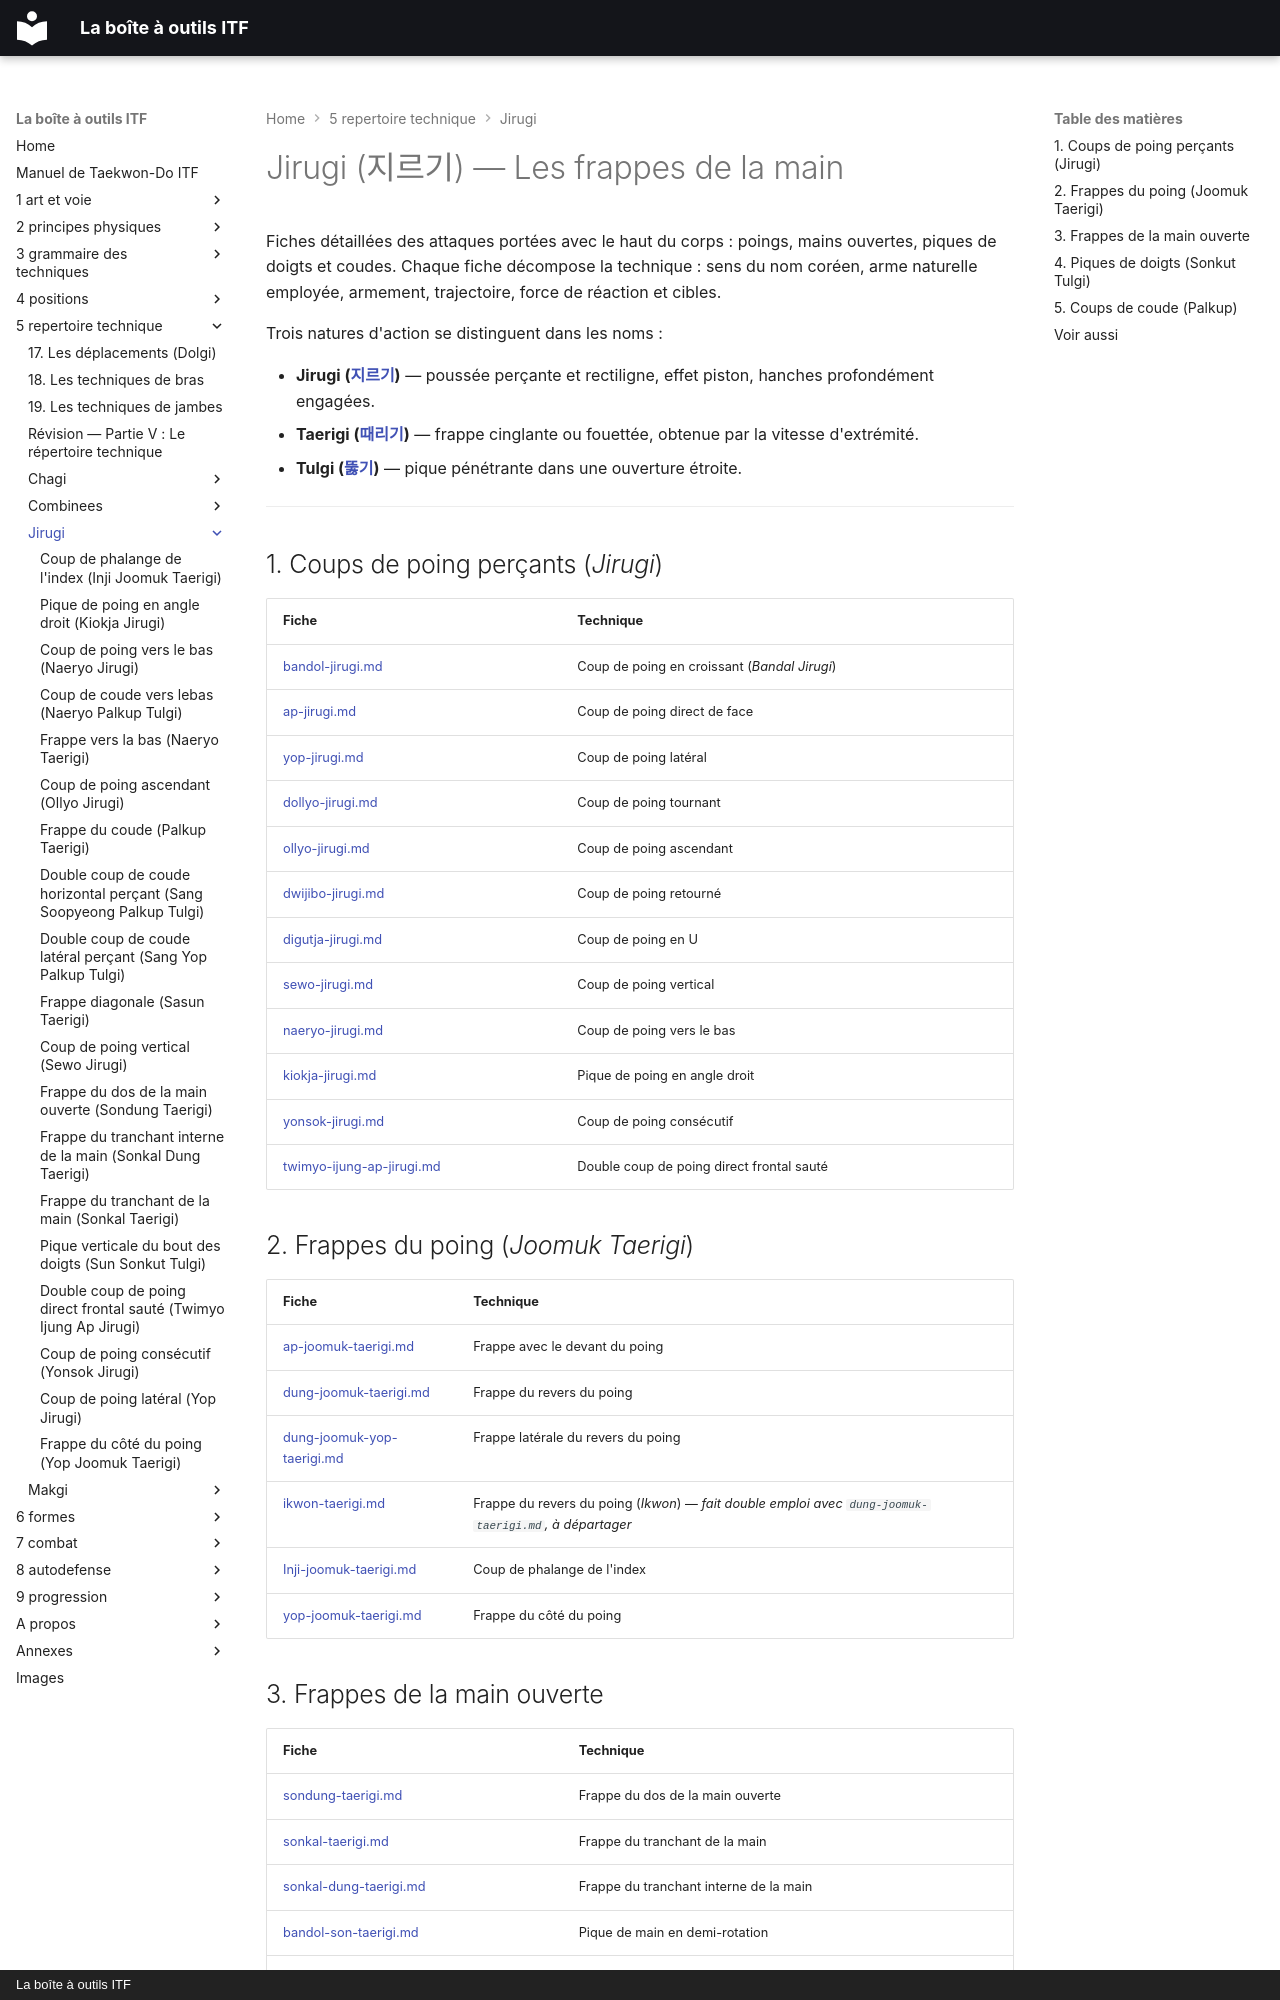

repository: yvmori1/La-boite-outils-ITF · page: 5-repertoire-technique/jirugi/index.html · generator: mkdocs · copyright: La boîte à outils ITF

# Jirugi (지르기) — Les frappes de la main

Fiches détaillées des attaques portées avec le haut du corps : poings, mains ouvertes, piques de doigts et coudes. Chaque fiche décompose la technique : sens du nom coréen, arme naturelle employée, armement, trajectoire, force de réaction et cibles.

Trois natures d'action se distinguent dans les noms :

* **Jirugi ([지르기](../../audio/grammaire/Jirugi.m4a))** — poussée perçante et rectiligne, effet piston, hanches profondément engagées.
* **Taerigi ([때리기](../../audio/termes/taerigi.m4a))** — frappe cinglante ou fouettée, obtenue par la vitesse d'extrémité.
* **Tulgi ([뚫기](../../audio/grammaire/Tulgi.m4a))** — pique pénétrante dans une ouverture étroite.

---

## 1. Coups de poing perçants (*Jirugi*)

| Fiche | Technique |
| :--- | :--- |
| [bandol-jirugi.md](bandol-jirugi.md) | Coup de poing en croissant (*Bandal Jirugi*) |
| [ap-jirugi.md](ap-jirugi.md) | Coup de poing direct de face |
| [yop-jirugi.md](yop-jirugi.md) | Coup de poing latéral |
| [dollyo-jirugi.md](dollyo-jirugi.md) | Coup de poing tournant |
| [ollyo-jirugi.md](ollyo-jirugi.md) | Coup de poing ascendant |
| [dwijibo-jirugi.md](dwijibo-jirugi.md) | Coup de poing retourné |
| [digutja-jirugi.md](digutja-jirugi.md) | Coup de poing en U |
| [sewo-jirugi.md](sewo-jirugi.md) | Coup de poing vertical |
| [naeryo-jirugi.md](naeryo-jirugi.md) | Coup de poing vers le bas |
| [kiokja-jirugi.md](kiokja-jirugi.md) | Pique de poing en angle droit |
| [yonsok-jirugi.md](yonsok-jirugi.md) | Coup de poing consécutif |
| [twimyo-ijung-ap-jirugi.md](twimyo-ijung-ap-jirugi.md) | Double coup de poing direct frontal sauté |

## 2. Frappes du poing (*Joomuk Taerigi*)

| Fiche | Technique |
| :--- | :--- |
| [ap-joomuk-taerigi.md](ap-joomuk-taerigi.md) | Frappe avec le devant du poing |
| [dung-joomuk-taerigi.md](dung-joomuk-taerigi.md) | Frappe du revers du poing |
| [dung-joomuk-yop-taerigi.md](dung-joomuk-yop-taerigi.md) | Frappe latérale du revers du poing |
| [ikwon-taerigi.md](ikwon-taerigi.md) | Frappe du revers du poing (*Ikwon*) — *fait double emploi avec `dung-joomuk-taerigi.md`, à départager* |
| [Inji-joomuk-taerigi.md](Inji-joomuk-taerigi.md) | Coup de phalange de l'index |
| [yop-joomuk-taerigi.md](yop-joomuk-taerigi.md) | Frappe du côté du poing |
